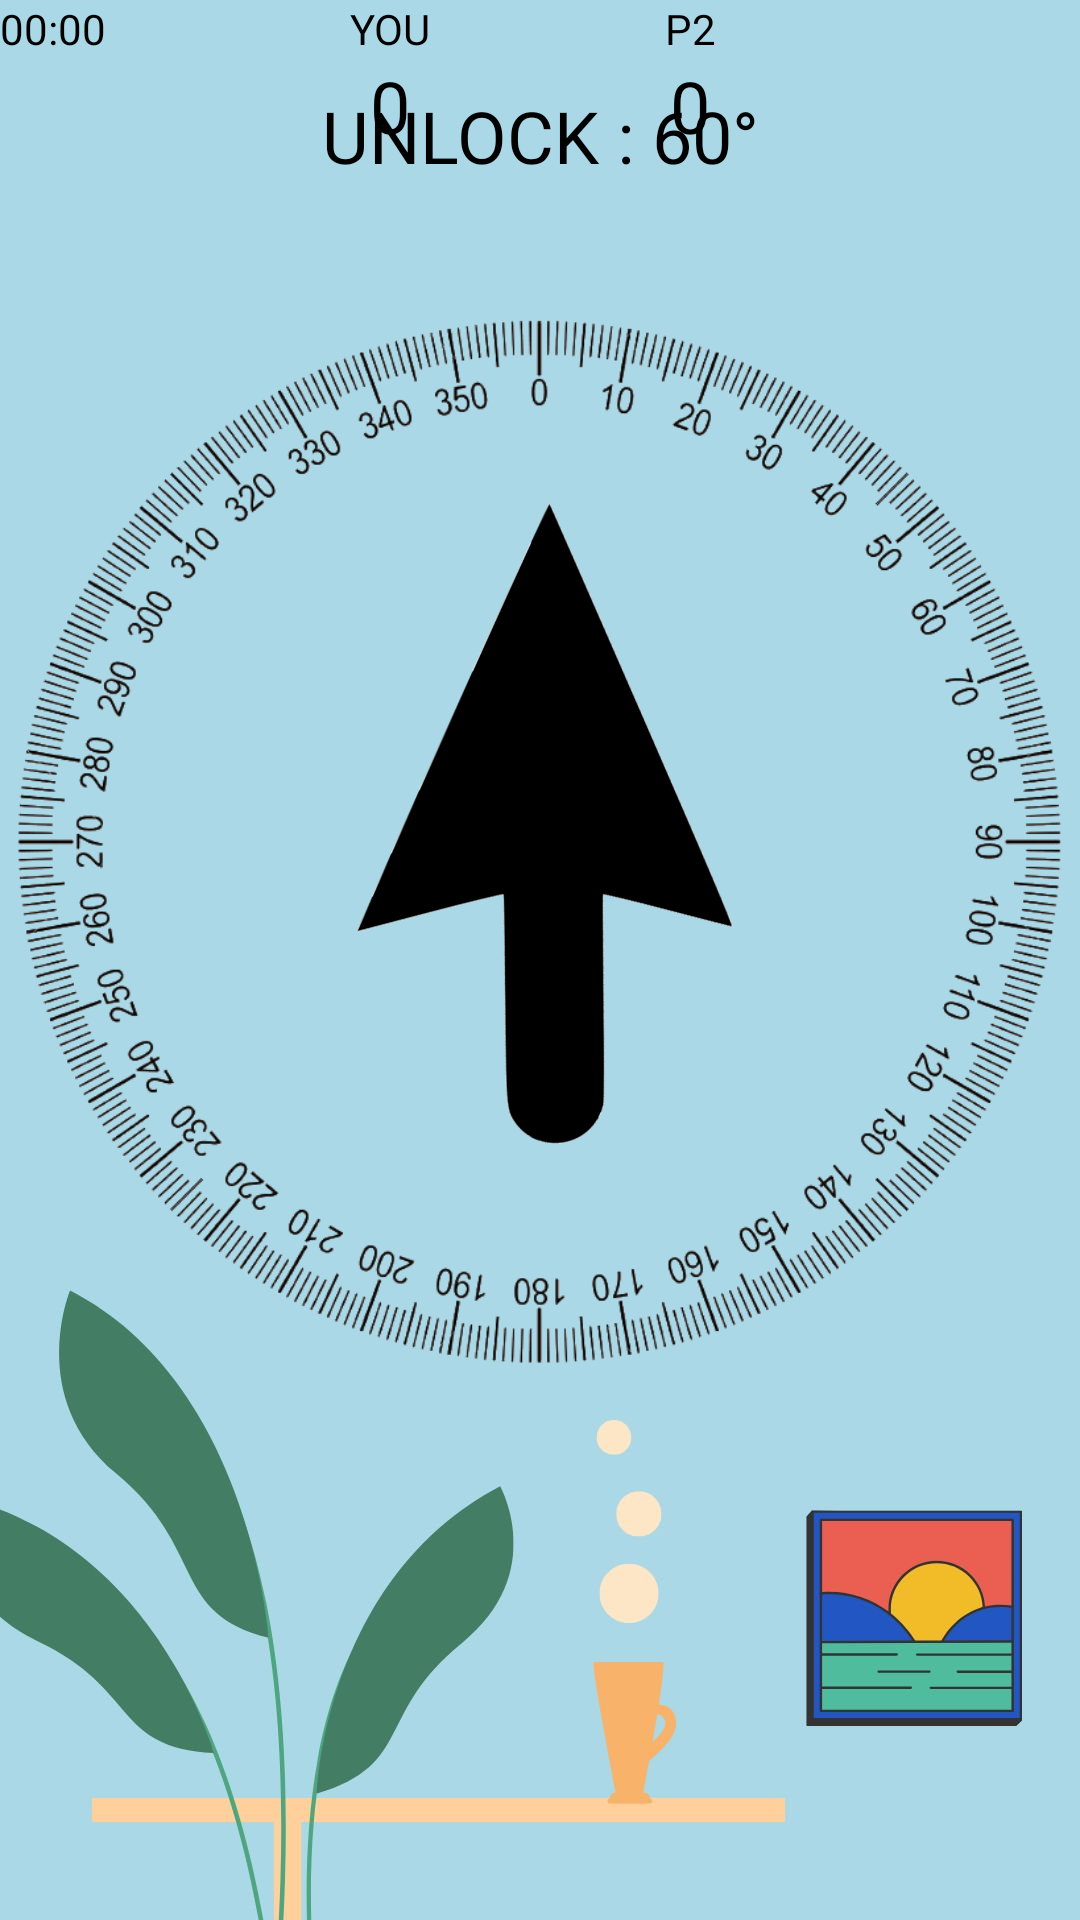

The Android layout XML behind this screen, and the referenced resources:
<!-- AndroidManifest.xml: application theme Theme.3ALevels -->
<!-- res/layout/activity_strongbox_level.xml -->
<?xml version="1.0" encoding="utf-8"?>
<androidx.constraintlayout.widget.ConstraintLayout xmlns:android="http://schemas.android.com/apk/res/android"
    xmlns:app="http://schemas.android.com/apk/res-auto"
    xmlns:tools="http://schemas.android.com/tools"
    android:layout_width="match_parent"
    android:layout_height="match_parent"
    android:background="@drawable/strongbox_background"
    tools:context=".game.StrongboxLevelActivity" >

    <TextView
        android:id="@+id/timerTextView4"
        android:layout_width="wrap_content"
        android:layout_height="wrap_content"
        android:fontFamily="@font/kenvector_future"
        android:text="00:00"
        android:textColor="@color/design_default_color_on_secondary"
        android:textSize="14sp"
        android:visibility="visible"
        app:layout_constraintStart_toStartOf="parent"
        app:layout_constraintTop_toTopOf="parent" />

    <GridLayout
        android:id="@+id/layoutGame"
        android:layout_width="200dp"
        android:layout_height="wrap_content"
        android:background="#00FFFFFF"
        android:backgroundTint="#00FFFFFF"
        android:columnCount="2"
        android:contentDescription="Game Counter"
        android:rowCount="2"
        android:visibility="visible"
        app:layout_constraintEnd_toEndOf="parent"
        app:layout_constraintStart_toStartOf="parent"
        app:layout_constraintTop_toTopOf="parent">

        <TextView
            android:id="@+id/textView1"
            android:layout_width="0dp"
            android:layout_height="wrap_content"
            android:layout_rowWeight="1"
            android:layout_columnWeight="1"
            android:fontFamily="@font/kenvector_future"
            android:text="YOU"
            android:textAlignment="center"
            android:textColor="@color/design_default_color_on_secondary" />

        <TextView
            android:id="@+id/textView2"
            android:layout_width="0dp"
            android:layout_height="wrap_content"
            android:layout_rowWeight="1"
            android:layout_columnWeight="1"
            android:fontFamily="@font/kenvector_future"
            android:text="P2"
            android:textAlignment="center"
            android:textColor="@color/design_default_color_on_secondary" />

        <TextView
            android:id="@+id/textCounter_P1"
            android:layout_width="0dp"
            android:layout_height="wrap_content"
            android:layout_rowWeight="1"
            android:layout_columnWeight="1"
            android:fontFamily="@font/kenvector_future"
            android:text="0"
            android:textAlignment="center"
            android:textColor="@color/design_default_color_on_secondary"
            android:textSize="24sp" />

        <TextView
            android:id="@+id/textCounter_P2"
            android:layout_width="0dp"
            android:layout_height="wrap_content"
            android:layout_rowWeight="1"
            android:layout_columnWeight="1"
            android:fontFamily="@font/kenvector_future"
            android:text="0"
            android:textAlignment="center"
            android:textColor="@color/design_default_color_on_secondary"
            android:textSize="24sp" />

    </GridLayout>

    <ImageView
        android:id="@+id/protractor"
        android:layout_width="wrap_content"
        android:layout_height="wrap_content"
        android:layout_marginBottom="80dp"
        app:layout_constraintBottom_toBottomOf="parent"
        app:layout_constraintEnd_toEndOf="parent"
        app:layout_constraintStart_toStartOf="parent"
        app:layout_constraintTop_toTopOf="parent"
        app:srcCompat="@drawable/protractor" />

    <ImageView
        android:id="@+id/arrow"
        android:layout_width="185dp"
        android:layout_height="512dp"
        android:layout_marginStart="29dp"
        android:layout_marginBottom="80dp"
        app:layout_constraintBottom_toBottomOf="parent"
        app:layout_constraintEnd_toEndOf="parent"
        app:layout_constraintStart_toStartOf="@+id/protractor"
        app:layout_constraintTop_toTopOf="parent"
        app:srcCompat="@drawable/cursor" />

    <TextView
        android:id="@+id/textView12"
        android:layout_width="wrap_content"
        android:layout_height="wrap_content"
        android:layout_marginBottom="550dp"
        android:fontFamily="@font/kenvector_future_thin"
        android:text="UNLOCK : 60°"
        android:textAlignment="center"
        android:textColor="@color/design_default_color_on_secondary"
        android:textSize="24sp"
        app:layout_constraintBottom_toBottomOf="parent"
        app:layout_constraintEnd_toEndOf="@+id/protractor"
        app:layout_constraintStart_toStartOf="@+id/protractor"
        app:layout_constraintTop_toTopOf="@+id/layoutGame" />

</androidx.constraintlayout.widget.ConstraintLayout>
<!-- resources referenced by this layout -->
<resources>
  <!-- drawable cursor: png bitmap (drawable, 67420 bytes) -->
  <!-- drawable protractor: png bitmap (drawable, 149092 bytes) -->
  <!-- drawable strongbox_background: jpg bitmap (drawable, 55695 bytes) -->
  <style name="Theme.3ALevels" parent="Base.Theme.3ALevels" />
  <style name="Base.Theme.3ALevels" parent="Theme.Material3.DayNight.NoActionBar">
          
          
      </style>
</resources>
